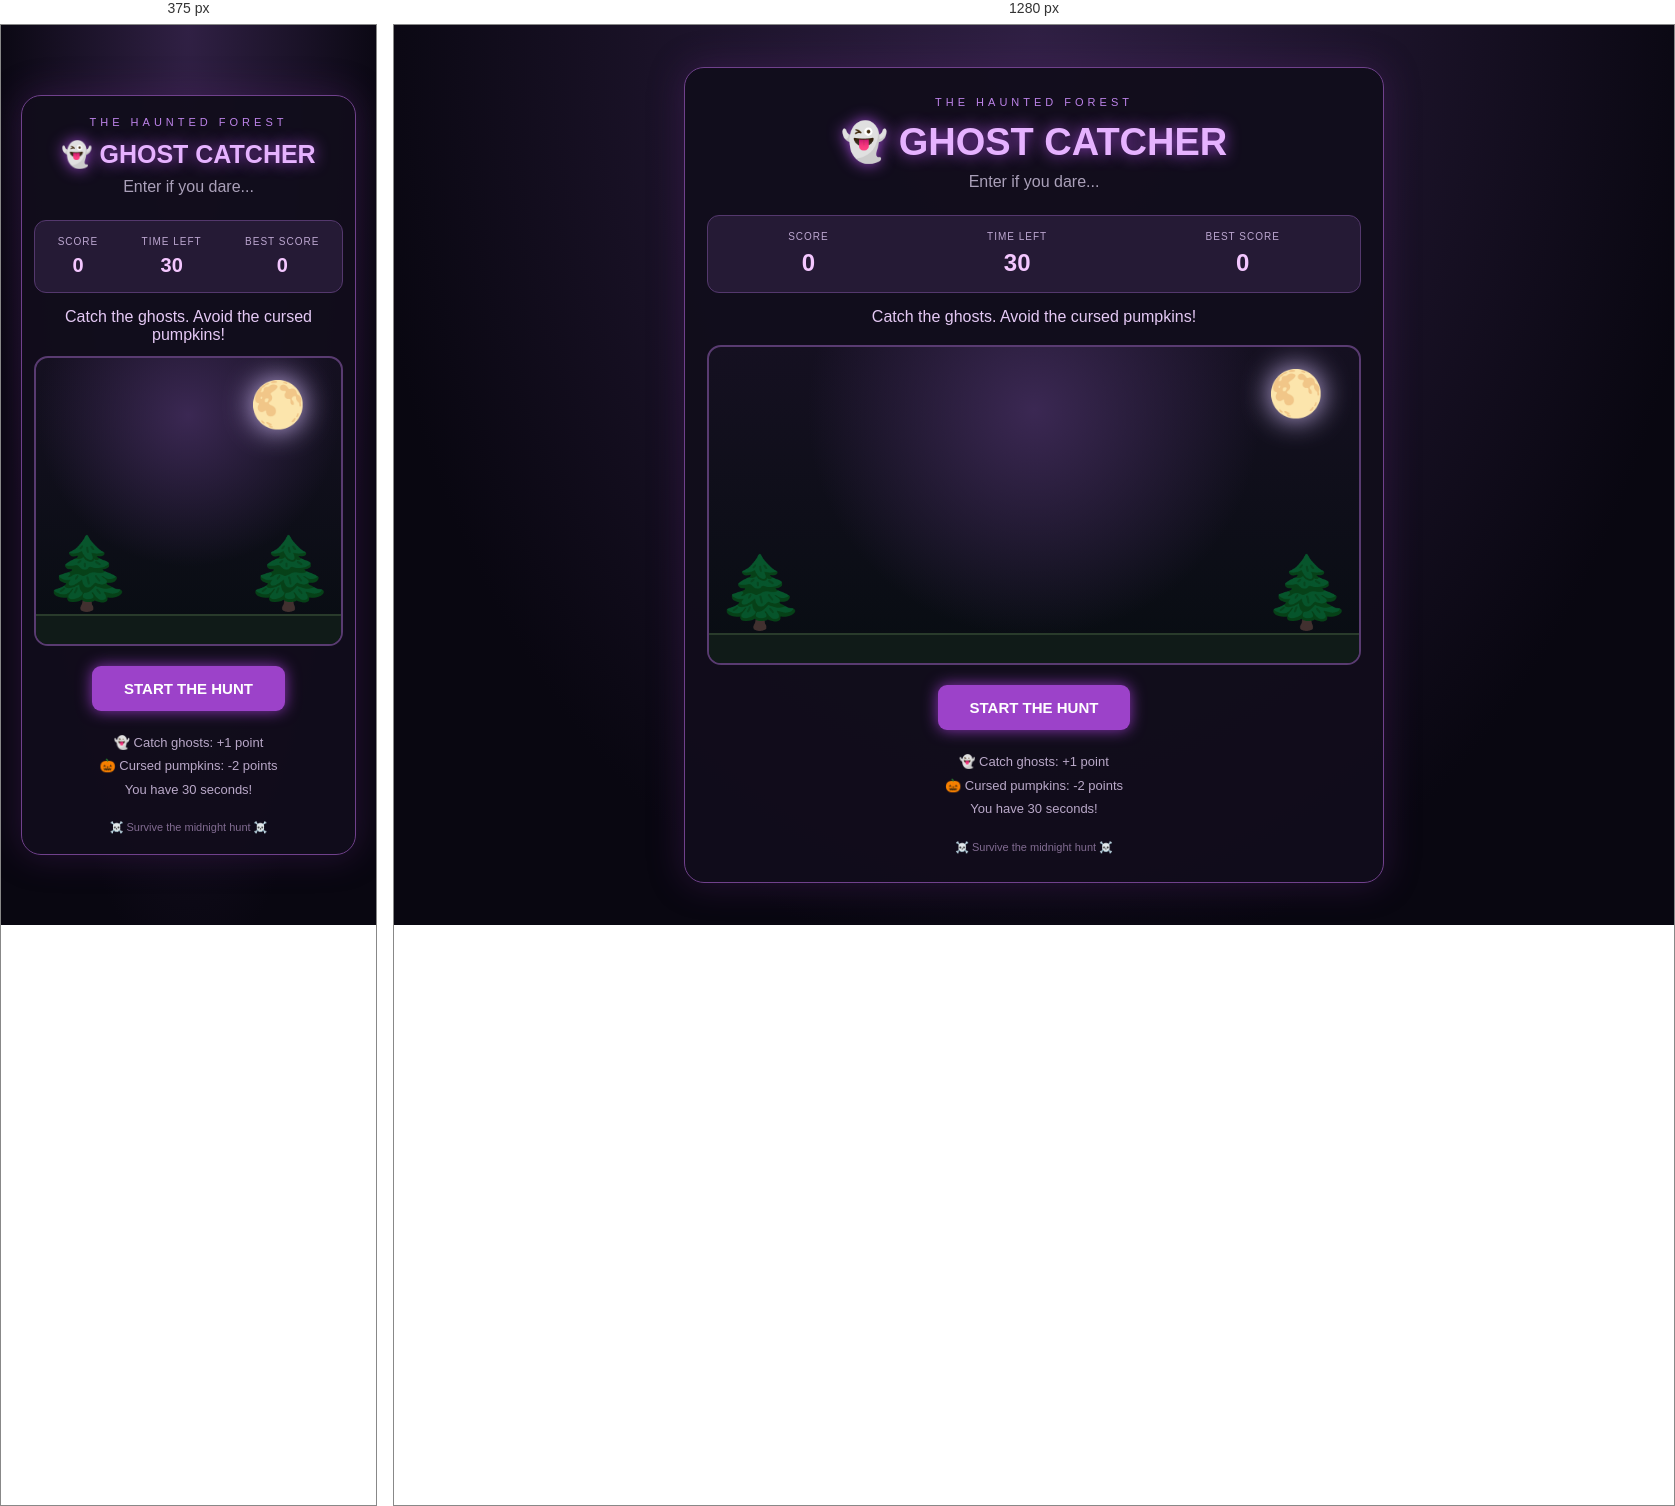
Rendered at 375 px and 1280 px, left to right.

<!-- file: index.html -->
<!DOCTYPE html>
<html lang="en">
<head>
    <meta charset="UTF-8">
    <meta name="viewport" content="width=device-width, initial-scale=1.0">
    <title>Ghost Catcher - Midnight Hunt</title>

    <link rel="stylesheet" href="./style.css">
</head>

<body>

    <main class="game-container">

        <header>
            <p class="eyebrow">THE HAUNTED FOREST</p>
            <h1>👻 GHOST CATCHER</h1>
            <p class="subtitle">Enter if you dare...</p>
        </header>

        <section class="score-board">

            <div>
                <span>SCORE</span>
                <strong id="score">0</strong>
            </div>

            <div>
                <span>TIME LEFT</span>
                <strong id="time">30</strong>
            </div>

            <div>
                <span>BEST SCORE</span>
                <strong id="best">0</strong>
            </div>

        </section>

        <p id="message">
            Catch the ghosts. Avoid the cursed pumpkins!
        </p>

        <section id="game-area">

            <div class="moon">🌕</div>

            <div class="tree tree-one">🌲</div>
            <div class="tree tree-two">🌲</div>

            <div class="ground"></div>

        </section>

        <button id="start-btn">START THE HUNT</button>

        <div class="instructions">
            👻 Catch ghosts: +1 point<br>
            🎃 Cursed pumpkins: -2 points<br>
            You have 30 seconds!
        </div>

        <footer>
            ☠️ Survive the midnight hunt ☠️
        </footer>

    </main>

    <script src="./script.js"></script>

</body>
</html>

/* @media block from style.css */
@media (max-width: 450px) {
    .game-container {
        padding: 20px 12px;
    }

    #game-area {
        height: 290px;
    }

    .score-board strong {
        font-size: 20px;
    }
}